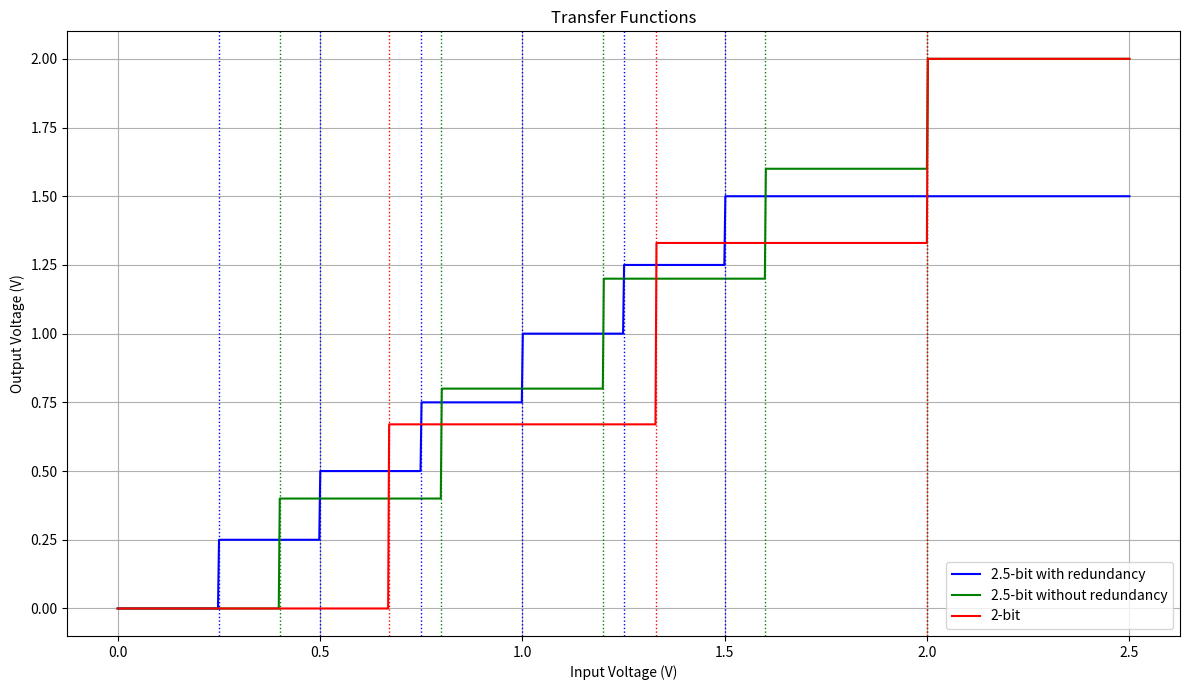

This chart was generated by the following Python code:
import matplotlib.pyplot as plt
import numpy as np

# Define input voltage range
vin = np.linspace(0, 2.5, 1000)

# Transfer functions:
# 2-bit (no redundancy)
thresholds_2b = [0.67, 1.33, 2.0]
outputs_2b = [0.0, 0.67, 1.33, 2.0]

def transfer_2b(v):
    if v < thresholds_2b[0]: return outputs_2b[0]
    elif v < thresholds_2b[1]: return outputs_2b[1]
    elif v < thresholds_2b[2]: return outputs_2b[2]
    else: return outputs_2b[3]

# 2.5-bit without redundancy 
thresholds_2_5b_no_red = [0.4, 0.8, 1.2, 1.6, 2.0]
outputs_2_5b_no_red = [0.0, 0.4, 0.8, 1.2, 1.6, 2.0]

def transfer_2_5b_no_red(v):
    for i, t in enumerate(thresholds_2_5b_no_red):
        if v < t:
            return outputs_2_5b_no_red[i]
    return outputs_2_5b_no_red[-1]

# 2.5-bit with redundancy
thresholds_2_5b_red = [0.25, 0.5, 0.75, 1.0, 1.25, 1.5]
outputs_2_5b_red = [0.0, 0.25, 0.5, 0.75, 1.0, 1.25, 1.5]

def transfer_2_5b_red(v):
    for i, t in enumerate(thresholds_2_5b_red):
        if v < t:
            return outputs_2_5b_red[i]
    return outputs_2_5b_red[-1]

# transfer functions
y_2b = [transfer_2b(v) for v in vin]
y_2_5b_no_red = [transfer_2_5b_no_red(v) for v in vin]
y_2_5b_red = [transfer_2_5b_red(v) for v in vin]

# Plotting
plt.figure(figsize=(12, 7))
plt.plot(vin, y_2_5b_red, label='2.5-bit with redundancy', color='blue')
plt.plot(vin, y_2_5b_no_red, label='2.5-bit without redundancy', color='green')
plt.plot(vin, y_2b, label='2-bit', color='red')

# Threshold lines
for t in thresholds_2_5b_red:
    plt.axvline(x=t, color='blue', linestyle=':', linewidth=1)
for t in thresholds_2_5b_no_red:
    plt.axvline(x=t, color='green', linestyle=':', linewidth=1)
for t in thresholds_2b:
    plt.axvline(x=t, color='red', linestyle=':', linewidth=1)

# Labels and legends
plt.title("Transfer Functions")
plt.xlabel("Input Voltage (V)")
plt.ylabel("Output Voltage (V)")
plt.legend()
plt.grid(True)
plt.tight_layout()
plt.show()
